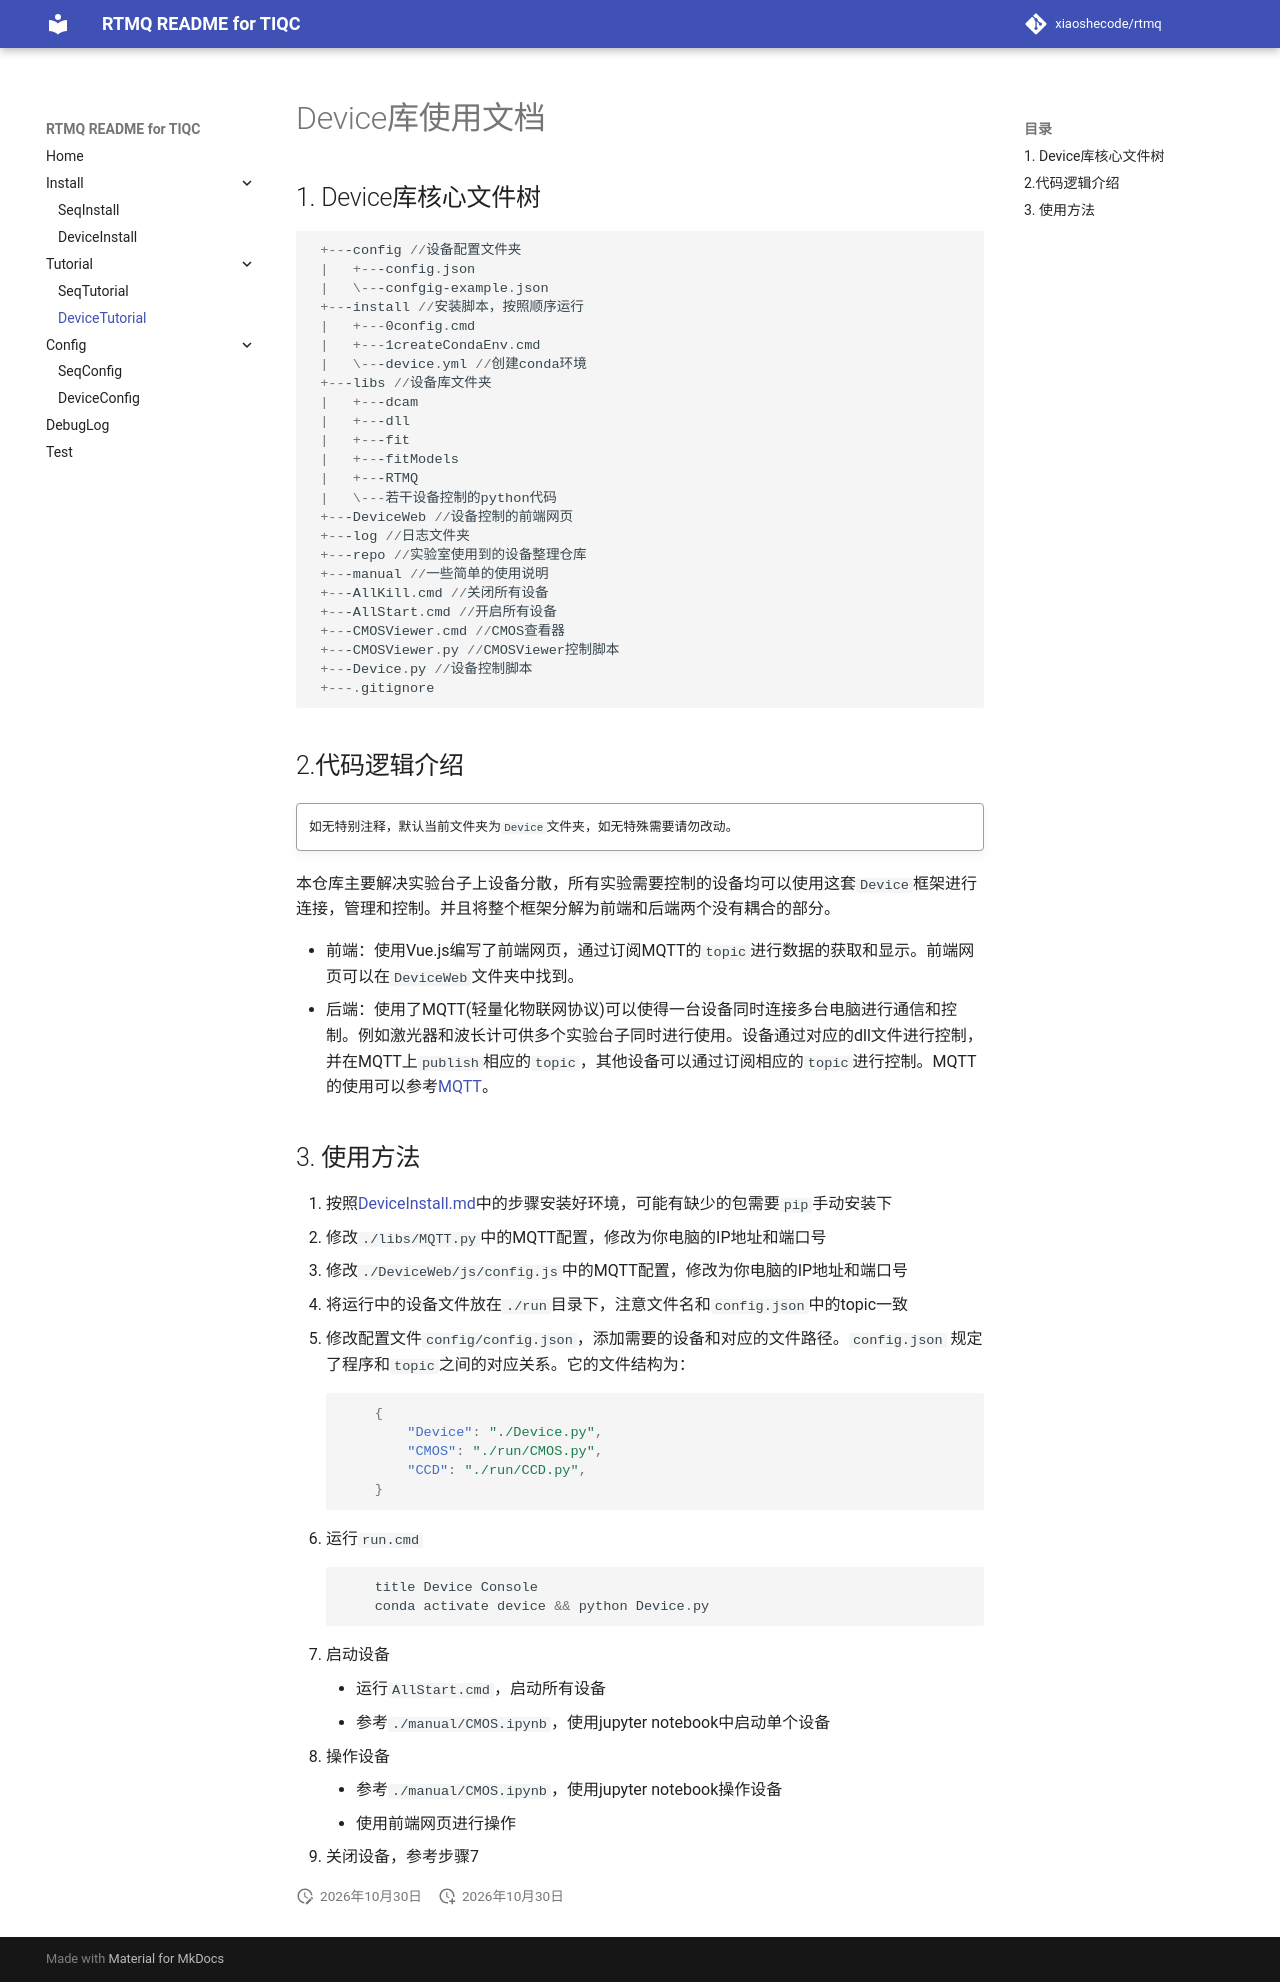

repository: xiaoshecode/rtmq · page: DeviceTutorial/index.html · generator: mkdocs

# Device库使用文档

## 1. Device库核心文件树

   ```powershell
	+---config //设备配置文件夹
	|   +---config.json
	|   \---confgig-example.json
	+---install //安装脚本，按照顺序运行
	|   +---0config.cmd
	|   +---1createCondaEnv.cmd
	|   \---device.yml //创建conda环境
	+---libs //设备库文件夹
	|   +---dcam
	|   +---dll
	|   +---fit
	|   +---fitModels
	|   +---RTMQ
	|   \---若干设备控制的python代码
	+---DeviceWeb //设备控制的前端网页
	+---log //日志文件夹
	+---repo //实验室使用到的设备整理仓库
	+---manual //一些简单的使用说明
	+---AllKill.cmd //关闭所有设备
	+---AllStart.cmd //开启所有设备
	+---CMOSViewer.cmd //CMOS查看器
	+---CMOSViewer.py //CMOSViewer控制脚本
	+---Device.py //设备控制脚本
	+---.gitignore
   ```

## 2.代码逻辑介绍
!!! quote ""
	如无特别注释，默认当前文件夹为`Device`文件夹，如无特殊需要请勿改动。

本仓库主要解决实验台子上设备分散，所有实验需要控制的设备均可以使用这套`Device`框架进行连接，管理和控制。并且将整个框架分解为前端和后端两个没有耦合的部分。

- 前端：使用Vue.js编写了前端网页，通过订阅MQTT的`topic`进行数据的获取和显示。前端网页可以在`DeviceWeb`文件夹中找到。
- 后端：使用了MQTT(轻量化物联网协议)可以使得一台设备同时连接多台电脑进行通信和控制。例如激光器和波长计可供多个实验台子同时进行使用。设备通过对应的dll文件进行控制，并在MQTT上`publish`相应的`topic`，其他设备可以通过订阅相应的`topic`进行控制。MQTT的使用可以参考[MQTT](https://mqtt.org/)。

## 3. 使用方法

1. 按照[DeviceInstall.md](./DeviceInstall.md)中的步骤安装好环境，可能有缺少的包需要`pip`手动安装下
2. 修改`./libs/MQTT.py`中的MQTT配置，修改为你电脑的IP地址和端口号
3. 修改`./DeviceWeb/js/config.js`中的MQTT配置，修改为你电脑的IP地址和端口号
4. 将运行中的设备文件放在`./run`目录下，注意文件名和`config.json`中的topic一致
5. 修改配置文件`config/config.json`，添加需要的设备和对应的文件路径。`config.json` 规定了程序和`topic`之间的对应关系。它的文件结构为：
	```json
		{
			"Device": "./Device.py",
			"CMOS": "./run/CMOS.py",
			"CCD": "./run/CCD.py", 
		}
	```
6. 运行`run.cmd`
	```powershell
		title Device Console
		conda activate device && python Device.py
	```
7. 启动设备
      - 运行`AllStart.cmd`，启动所有设备
      - 参考`./manual/CMOS.ipynb`，使用jupyter notebook中启动单个设备
8. 操作设备
      - 参考`./manual/CMOS.ipynb`，使用jupyter notebook操作设备
      - 使用前端网页进行操作
9. 关闭设备，参考步骤7
